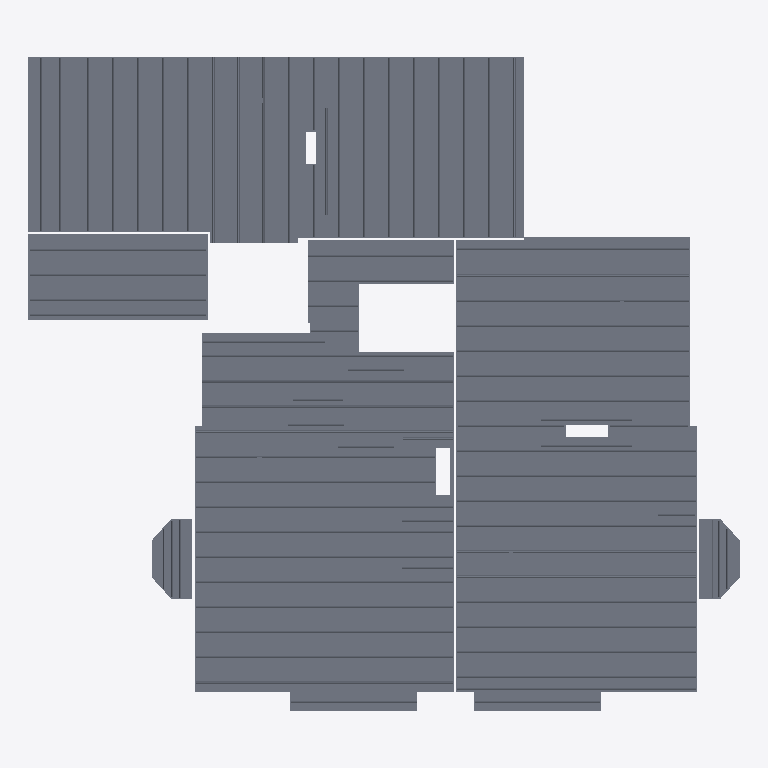
Plan cut of the same IFC building model at storey 'Level 2' (level 2.82 m, cut at 4.22 m), seen from above with north up, elements coloured by IFC class: 25 slabs (grey). No cut surface shows.
Extent 22.6 m × 20.9 m × 0.2 m (x, y, z). Storeys (1): Level 2 at 2.82 m. Elements (25): 25 IfcSlab.

HEADER;
FILE_DESCRIPTION(('ViewDefinition [CoordinationView]'),'2;1');
FILE_NAME('Project Number','2012-10-02T13:24:32',(''),(''),'iTConcrete','20100903_2115(x64)','');
FILE_SCHEMA(('IFC2X3'));
ENDSEC;
DATA;
#30=IFCPROJECT('XG0001IPq013jzq0hf8V00',#6,'Project Number',$,$,'','Project Status',(#21,#22),#18);
#34=IFCSITE('IW0006BIpG1DRxC0qAyu00',#6,'Default',$,'',#132,$,$,.ELEMENT.,$,$,$,$,$);
#33=IFCBUILDING('DG0009IpqW12D5K0rQjG00',#6,$,$,$,#134,$,$,.ELEMENT.,$,$,#7);
#31=IFCBUILDINGSTOREY('5m00067WIm13WWi0EBij00',#6,'Level 2',$,$,#130,$,$,.ELEMENT.,2820.0);
#947=IFCSLAB('cG0002dEa018QFS0_OdP00',#6,'Breedplaat [4]',$,'Breedplaat [4]',#932,$,'4',.FLOOR.);
#590=IFCSLAB('_00005ZlfG1DAk40yA9t00',#6,'Breedplaat [3]',$,'Breedplaat [3]',#575,$,'3',.FLOOR.);
#1427=IFCSLAB('aW000C5dp01BO0i07O3l00',#6,'Breedplaat [5]',$,'Breedplaat [5]',#1412,$,'5',.FLOOR.);
#2039=IFCSLAB('KW00021loW147Pq0pegi00',#6,'Breedplaat [6]',$,'Breedplaat [6]',#2022,$,'6',.FLOOR.);
#3901=IFCSLAB('jW0008S$NW10p7i0uh4k00',#6,'Breedplaat [10]',$,'Breedplaat [10]',#3886,$,'10',.FLOOR.);
#4278=IFCSLAB('9W0006ifJW1Fg100AOmg00',#6,'Breedplaat [11]',$,'Breedplaat [11]',#4263,$,'11',.FLOOR.);
#4742=IFCSLAB('L0000BXfKW19irC0U8Id00',#6,'Breedplaat [12]',$,'Breedplaat [12]',#4725,$,'12',.FLOOR.);
#5438=IFCSLAB('qG00013$im11X0W0uhjG00',#6,'Breedplaat [13]',$,'Breedplaat [13]',#5423,$,'13',.FLOOR.);
#5926=IFCSLAB('eG000Blo1m18nF407uuV00',#6,'Breedplaat [14]',$,'Breedplaat [14]',#5911,$,'14',.FLOOR.);
#3603=IFCSLAB('5G000DHj8G168Qm0UA8e00',#6,'Breedplaat [9]',$,'Breedplaat [9]',#3584,$,'9',.FLOOR.);
#8189=IFCSLAB('I0000EueTG1CnBK0UO2c00',#6,'Breedplaat [20]',$,'Breedplaat [20]',#8174,$,'20',.FLOOR.);
#7059=IFCSLAB('GG0008qQSG1BQvO0HBQU00',#6,'Breedplaat [18]',$,'Breedplaat [18]',#7044,$,'18',.FLOOR.);
#9572=IFCSLAB('MW000DHD_m1B2X00guOK00',#6,'Breedplaat [25]',$,'Breedplaat [25]',#9557,$,'25',.FLOOR.);
#2795=IFCSLAB('6G000EAnIG1BK0O0iB2700',#6,'Breedplaat [7]',$,'Breedplaat [7]',#2774,$,'7',.FLOOR.);
#6722=IFCSLAB('eG0002W8$011sPq0$9zz00',#6,'Breedplaat [17]',$,'Breedplaat [17]',#6707,$,'17',.FLOOR.);
#8923=IFCSLAB('mm0008vuyG1022W0Wuum00',#6,'Breedplaat [22]',$,'Breedplaat [22]',#8908,$,'22',.FLOOR.);
#8668=IFCSLAB('700000c6mm1A3dW0BQcb00',#6,'Breedplaat [21]',$,'Breedplaat [21]',#8651,$,'21',.FLOOR.);
#7465=IFCSLAB('IG0009v$i018SQe07ALQ00',#6,'Breedplaat [19]',$,'Breedplaat [19]',#7450,$,'19',.FLOOR.);
#3271=IFCSLAB('kG0004JUC01AfUi0HwaK00',#6,'Breedplaat [8]',$,'Breedplaat [8]',#3254,$,'8',.FLOOR.);
#9231=IFCSLAB('0W0003TerG1Aeum0d8PM00',#6,'Breedplaat [23]',$,'Breedplaat [23]',#9216,$,'23',.FLOOR.);
#6376=IFCSLAB('MG0000V70013BOC0vOgH00',#6,'Breedplaat [15]',$,'Breedplaat [15]',#6359,$,'15',.FLOOR.);
#6517=IFCSLAB('em000DGV_G18MfS08gv700',#6,'Breedplaat [16]',$,'Breedplaat [16]',#6500,$,'16',.FLOOR.);
#266=IFCSLAB('GG0001V4Bm15CxS0WeJP00',#6,'Breedplaat [1]',$,'Breedplaat [1]',#249,$,'1',.FLOOR.);
#471=IFCSLAB('LW0008z$L01EYWS0tP_d00',#6,'Breedplaat [2]',$,'Breedplaat [2]',#456,$,'2',.FLOOR.);
#9433=IFCSLAB('oW000AzOzG14$EC0lx6g00',#6,'Breedplaat [24]',$,'Breedplaat [24]',#9418,$,'24',.FLOOR.);
ENDSEC;
